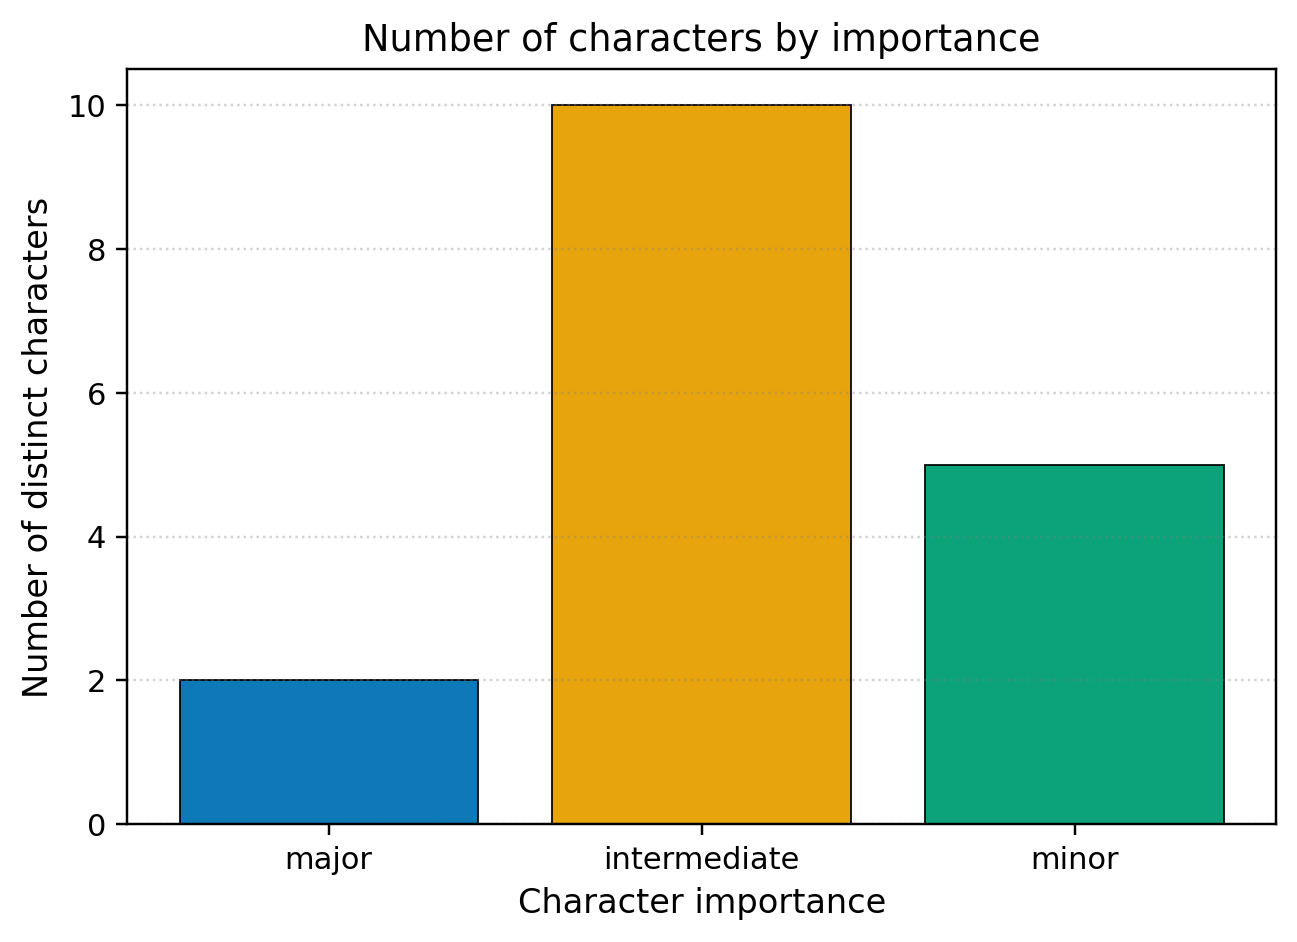

The table this chart was drawn from, first rows:
importance, n
major, 2
intermediate, 10
minor, 5
